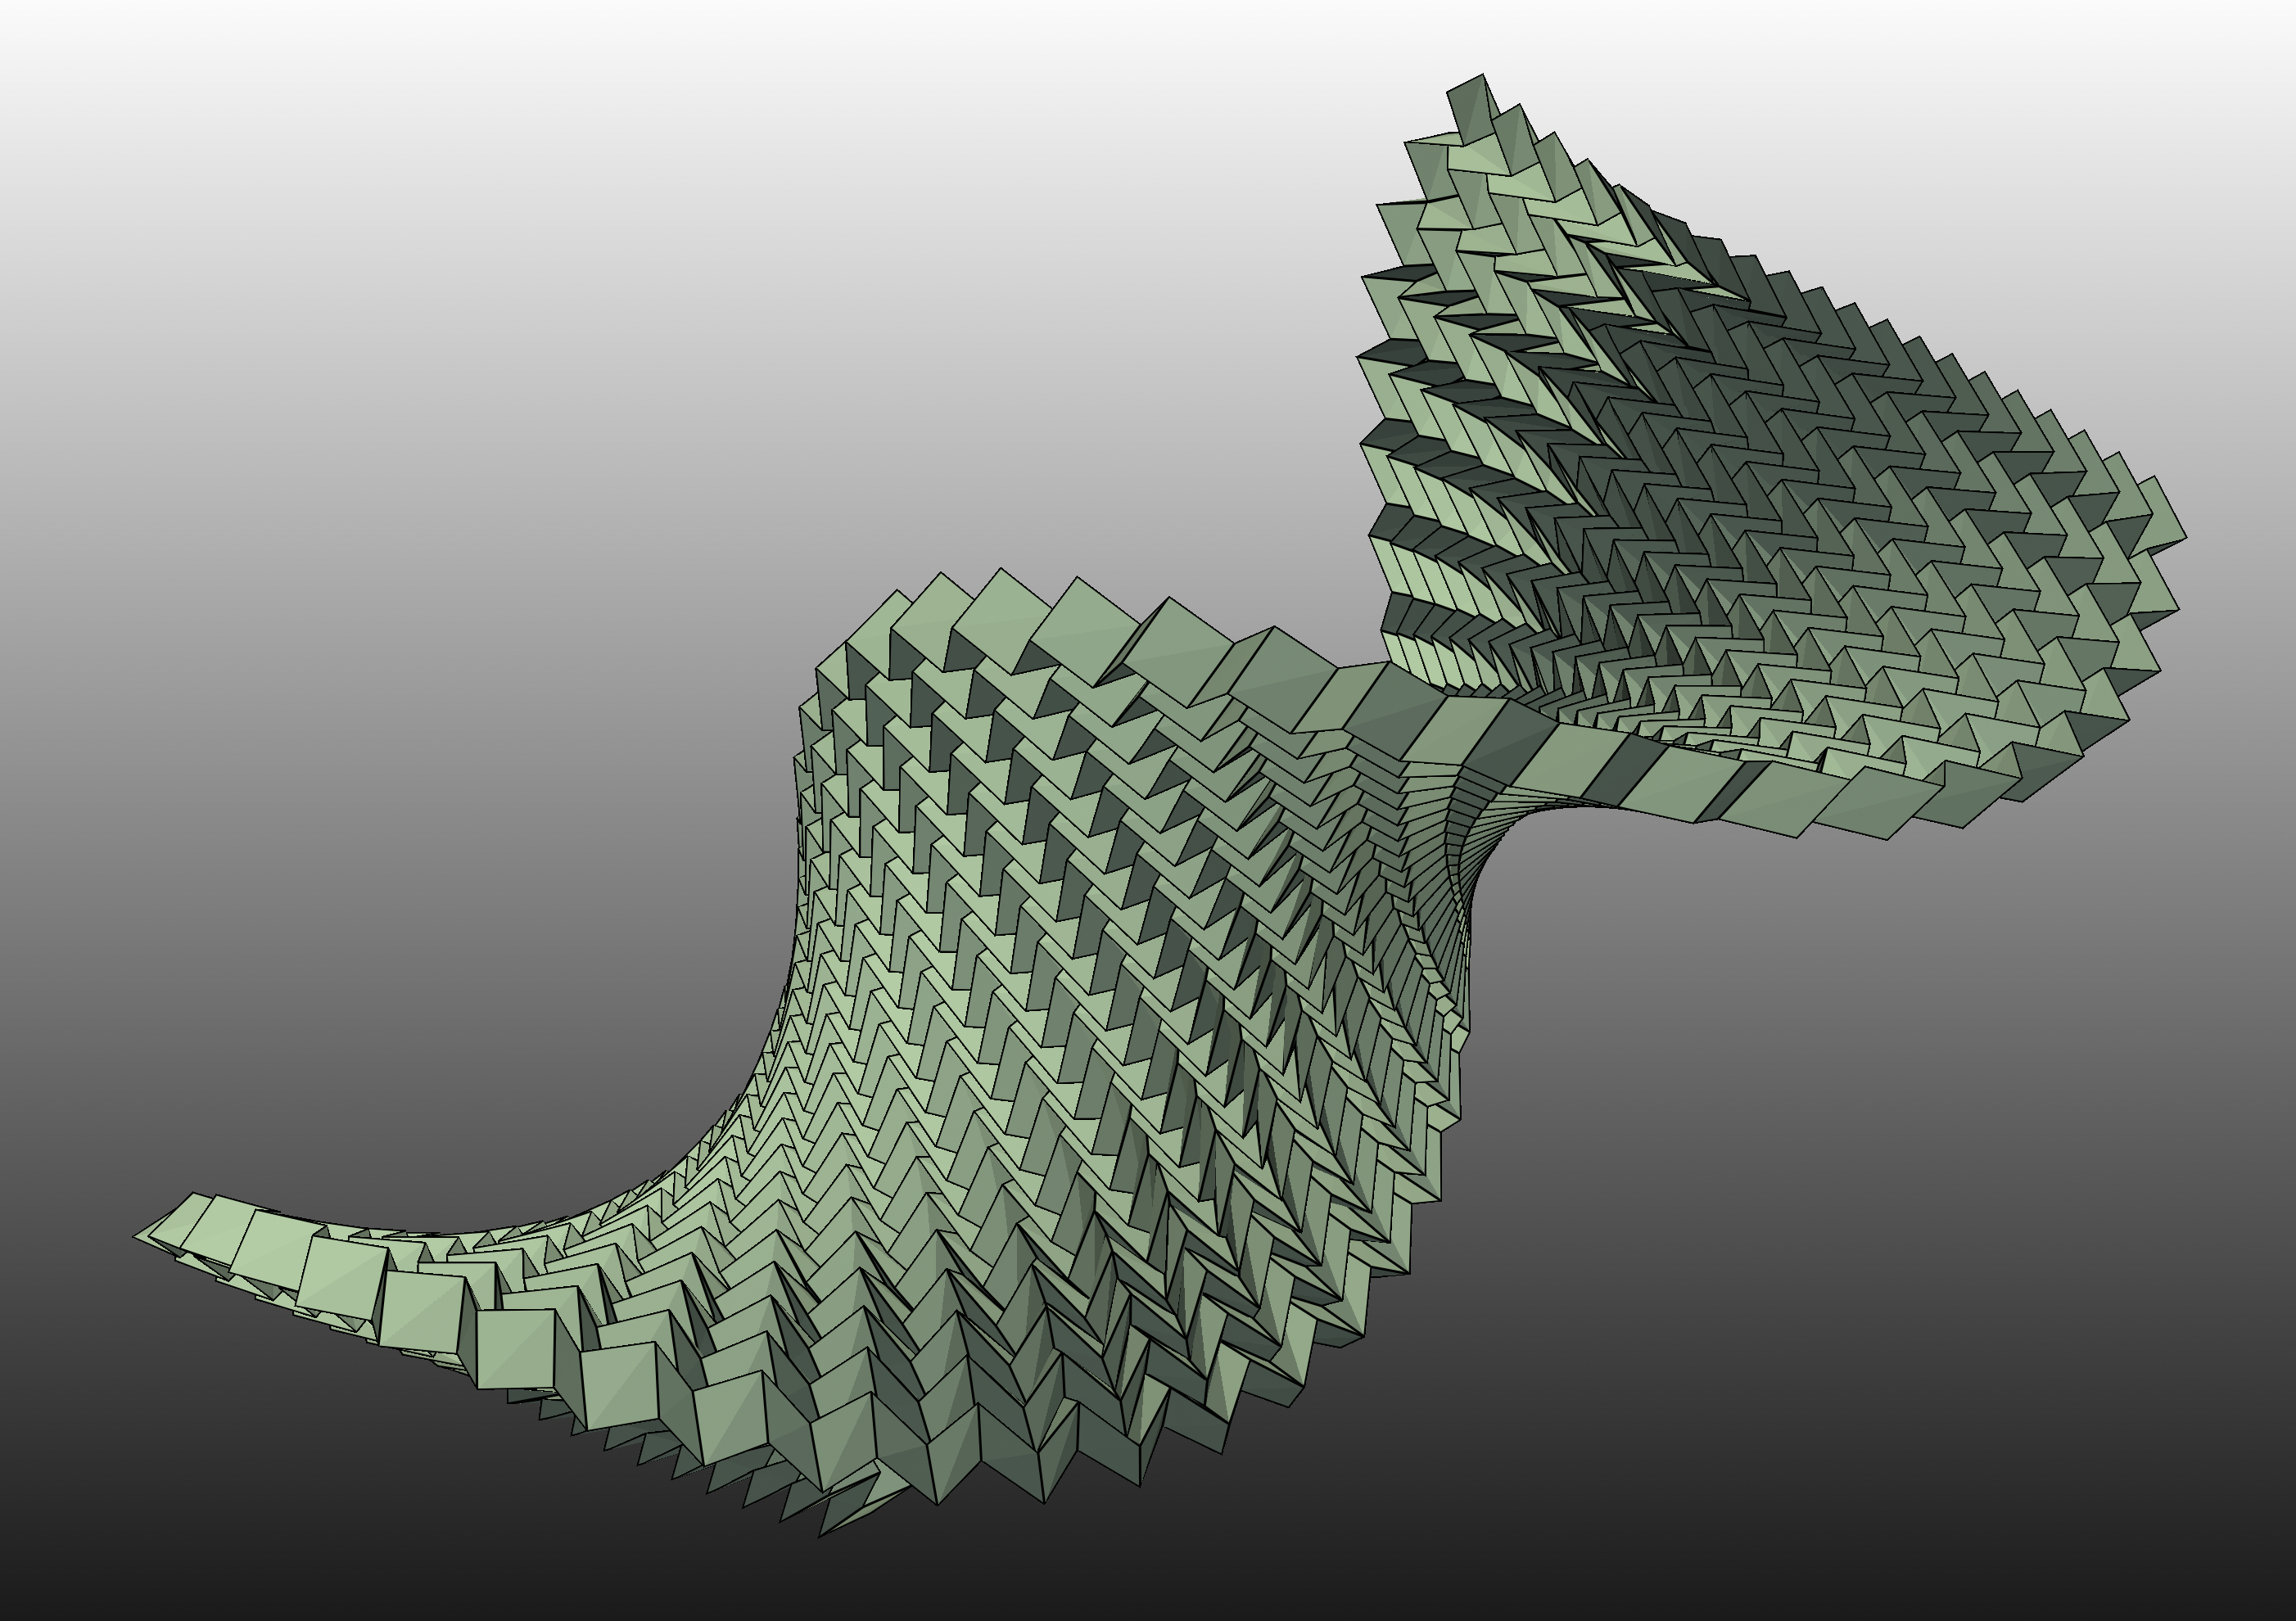

Write Python code to recreate this figure.
# Import stuff
import numpy as np
import zigzagsum as qd
import pyvista as pv  # for 3D rendering

# Define reference unit cell
# of "tilted squares" pattern
gamma = np.pi / 3
c = np.cos(gamma)
s = np.sin(gamma)
u0 = np.array([1, 0, 0])
v0 = np.array([-s, c, 0])
w0 = np.array([0, 1, 0])
wb0 = np.array([c, s, 0])
sgnop = 1

# opening angle at initial zigzag
theta = np.pi / 2

# inclination angle at initial zigzag
beta = -np.pi / 6

# number of cells per parallel
N = 30

# number of cells per meridian
cells = 20

# Define initial zigzag
# opening theta, inclination beta
u, v, _, _ = qd.zigcircle(theta, beta, N=N, u0=u0, v0=v0, w0=w0, wb0=wb0, sgnop=sgnop)

# define rotational symmetry by a general rotation
# axis
p = np.array([1, 1, 1])
p = p / np.sqrt(3)
P = np.array([[0, -p[2], p[1]], [p[2], 0, -p[0]], [-p[1], p[0], 0]])

# angle
dphi = 2 * np.pi / N

# rotation
rot = np.eye(3) + np.sin(dphi) * P + (1 - np.cos(dphi)) * np.dot(P, P)

# Build pattern: crease vectors and vertices
U, V, W, _ = qd.manysteps(u, v, u0, v0, w0, wb0, cells, sgnop=sgnop, rot=rot)
X, Y, Z = qd.integrate(U, V, W, N, per=False, rot=rot)

# plot
pl = pv.Plotter()
pl.set_background("black", top="white")
grid = pv.StructuredGrid(X, Y, Z)
pl.add_mesh(grid, show_edges=True, line_width=3, color=[193, 225, 193])
pl.show()
